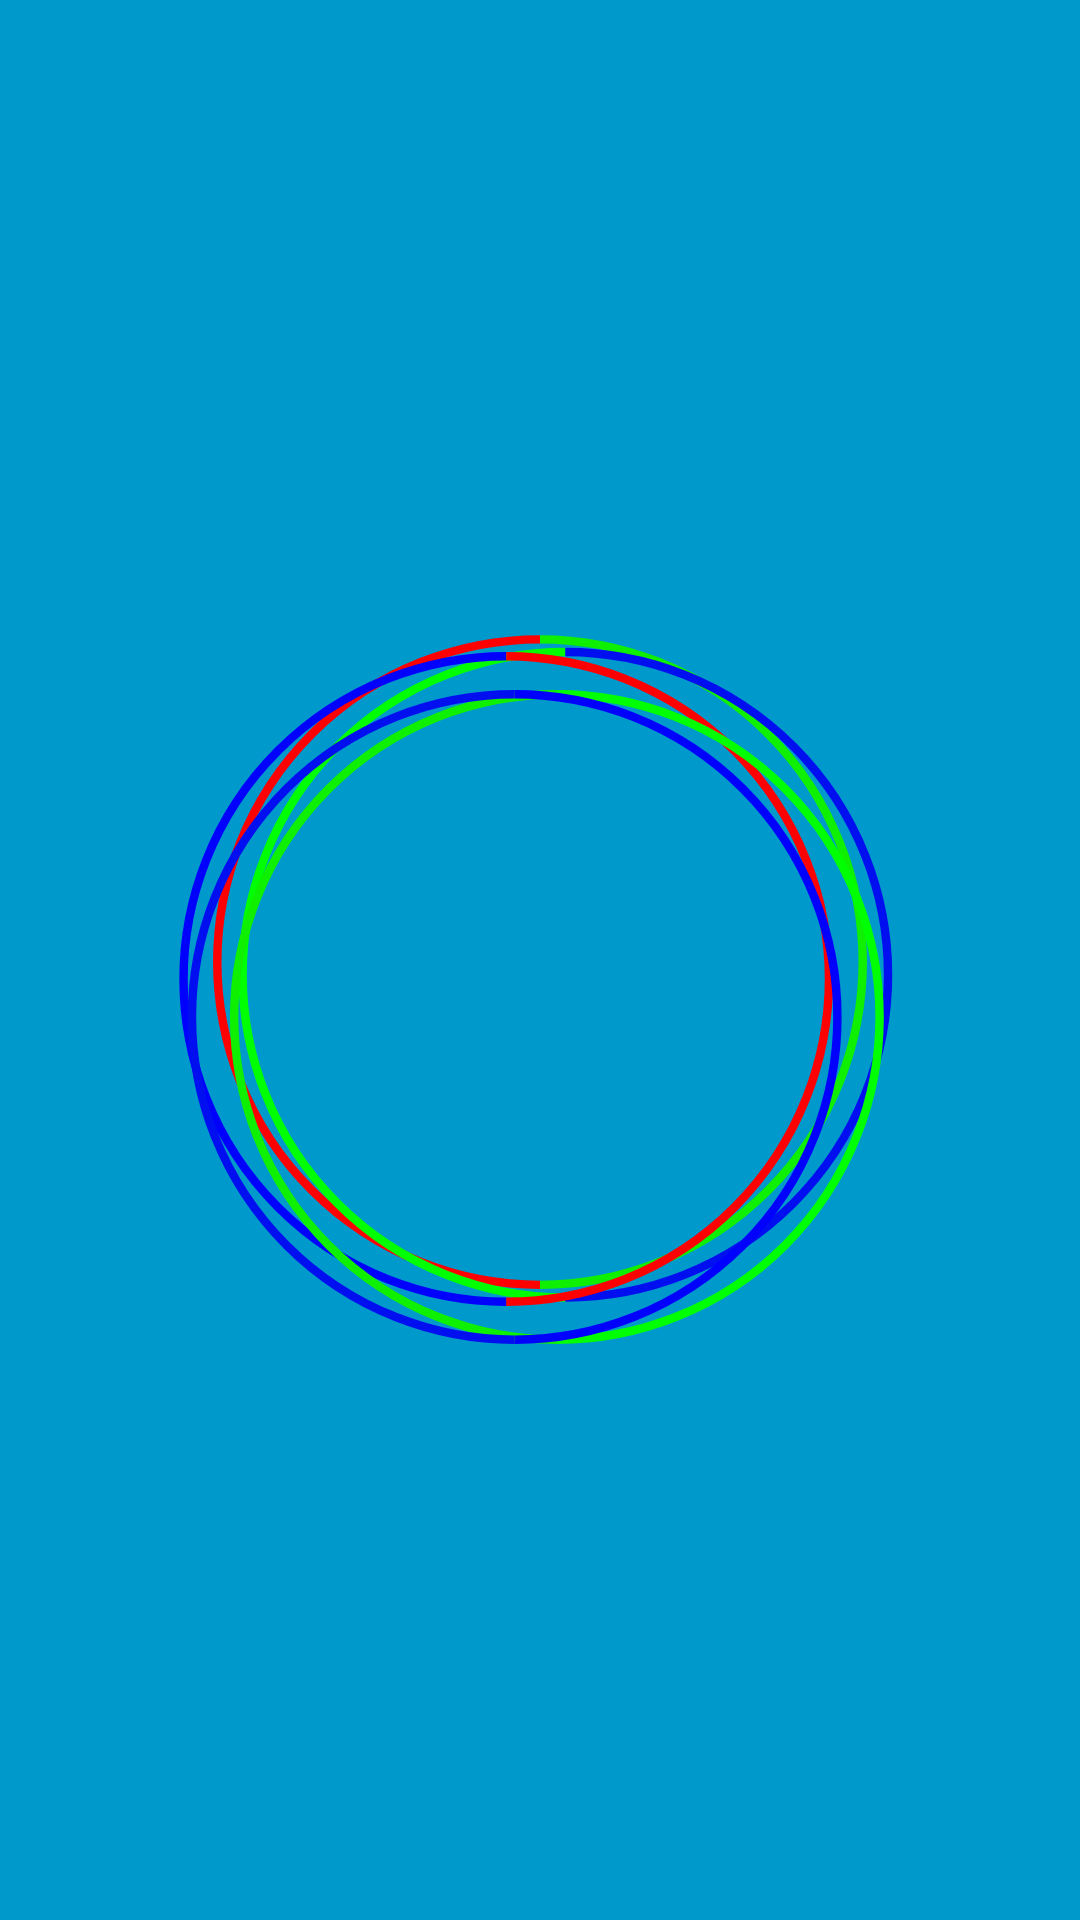

The Android layout XML behind this screen, and the referenced resources:
<!-- AndroidManifest.xml: fallback theme Theme.MaterialComponents.DayNight.NoActionBar -->
<!-- res/layout/activity_drawable.xml -->
<?xml version="1.0" encoding="utf-8"?>
<RelativeLayout xmlns:android="http://schemas.android.com/apk/res/android"
    xmlns:tools="http://schemas.android.com/tools"
    android:layout_width="match_parent"
    android:layout_height="match_parent"
    xmlns:app="http://schemas.android.com/apk/res-auto"
    tools:context="info.ipeanut.googletrainingcoursedemos.graphics.DrawableActivity"

    >

    <ImageView
        android:id="@+id/logo"
        android:layout_width="match_parent"
        android:layout_height="match_parent"
        android:background="@color/dark_blue"
        android:layout_centerHorizontal="true"
        android:src="@drawable/ed_logo_loading_animation"/>
        

</RelativeLayout>
<!-- resources referenced by this layout -->
<resources>
  <color name="dark_blue">#0099CC</color>
  <!-- drawable ed_logo_loading_animation (drawable) -->
  <?xml version="1.0" encoding="utf-8"?>
  <animated-vector xmlns:android="http://schemas.android.com/apk/res/android"
      android:drawable="@drawable/ed_logo"
      >
      <target
          android:name="firstCircle"
          android:animation="@anim/rotation"/>
      <target
          android:name="secondCircle"
          android:animation="@anim/rotation"/>
      <target
          android:name="thirdCircle"
          android:animation="@anim/rotation"/>
      <target
          android:name="fourthCircle"
          android:animation="@anim/rotation"/>
      <target
          android:name="fifthCircle"
          android:animation="@anim/rotation"/>
  </animated-vector>
  <!-- drawable ed_logo: vector/xml drawable (drawable, 2613 chars, omitted) -->
</resources>
